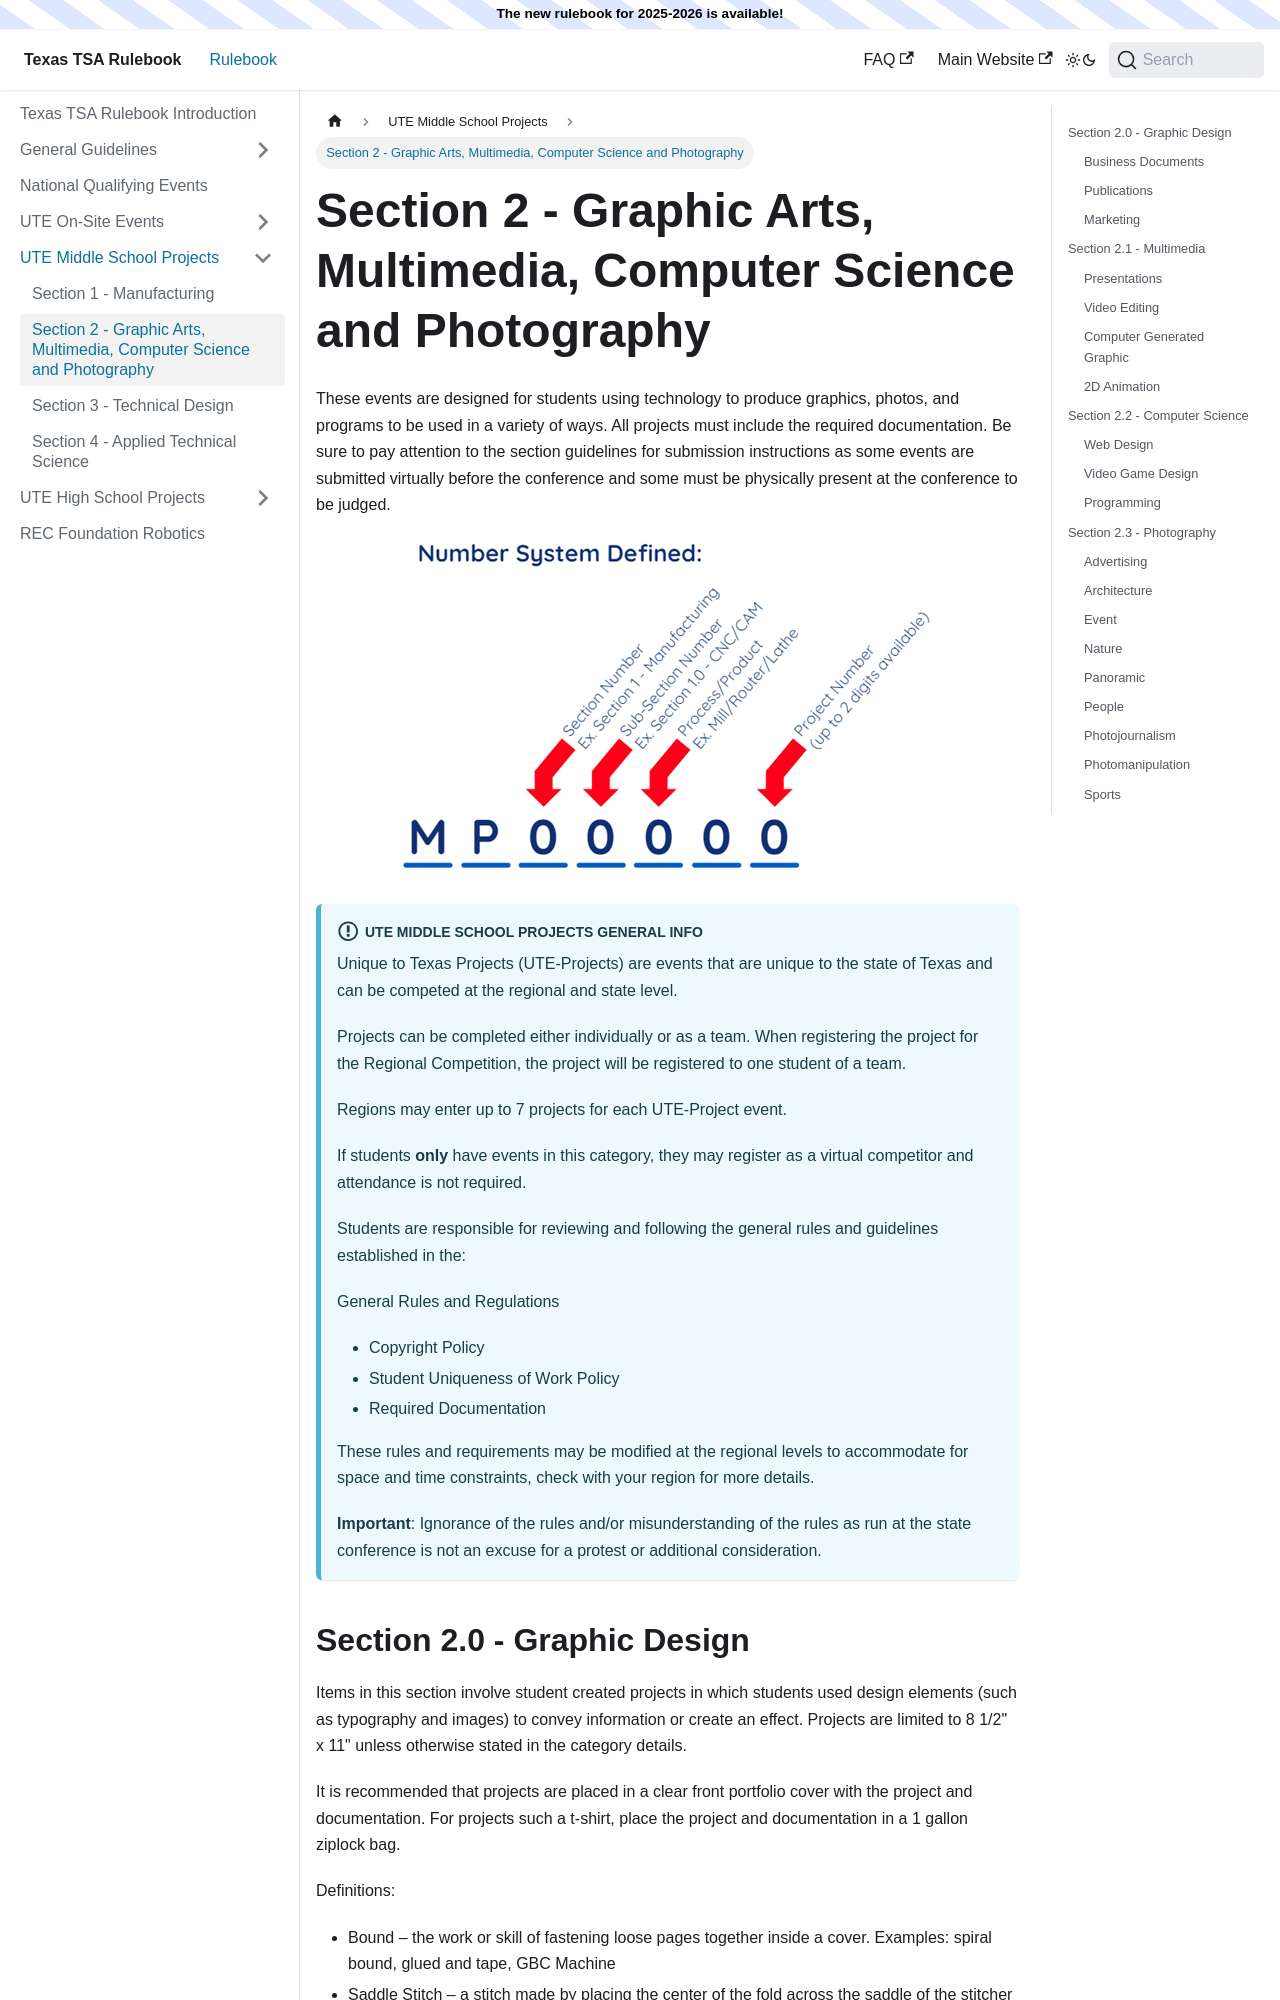

repository: texastsarulebook/texastsarulebook.github.io · page: ute-middle-school-projects/graphic-arts-multimedia-computer-science-photography.html · generator: docusaurus

---
sidebar_position: 2
---

# Section 2 - Graphic Arts, Multimedia, Computer Science and Photography

These events are designed for students using technology to produce graphics, photos, and programs to be used in a variety of ways. All projects must include the required documentation. Be sure to pay attention to the section guidelines for submission instructions as some events are submitted virtually before the conference and some must be physically present at the conference to be judged.

import UteMiddleSchoolProjectsBanner from '/ute-middle-school-projects-banner.mdx'

<UteMiddleSchoolProjectsBanner />

## Section 2.0 - Graphic Design

Items in this section involve student created projects in which students used design elements (such as typography and images) to convey information or create an effect. Projects are limited to 8 1/2" x 11" unless otherwise stated in the category details.

It is recommended that projects are placed in a clear front portfolio cover with the project and documentation. For projects such a t-shirt, place the project and documentation in a 1 gallon ziplock bag.

Definitions:

- Bound – the work or skill of fastening loose pages together inside a cover. Examples: spiral bound, glued and tape, GBC Machine
- Saddle Stitch – a stitch made by placing the center of the fold across the saddle of the stitcher and driving wire staples through and clinching them on the inside. Examples: Magazine or pamphlet

### Business Documents

| Event                                                     | Details                                                                                                                                                                       | Event # |
| --------------------------------------------------------- | ----------------------------------------------------------------------------------------------------------------------------------------------------------------------------- | ------- |
| Business Cards/Name Tags, Etc.                            | Provide (2) different design options on 8.5” x 11” paper.  Choose (1) Final Design and provide a cardstock version not to exceed 3.5”x3.5”. Standard business cards are 3.5”x2”. Copyright names and images cannot be used. All graphics and pictures must be original work of the student. | MP20000 |
| Certificate                                               | Certificate must include Type of Certificate, Reason for Certification, Certificate Recipient, and Certificate Presenter. Copyright names and images cannot be used. All graphics and pictures must be original work of the student. | MP20001 |
| Database Minimum Of 25 Entries and at Least 5 Fields      | Must Show Original Input Data and Two Data Sorts                                                                                                                              | MP20002 |
| Spreadsheet Minimum Of 5 Columns and 5 Rows               | Must Have at Least 2 Formulas                                                                                                                                                 | MP20003 |
| A Word-Processing Document, Any Subject - No Graphics     | The use of AI applications are prohibited. Use of AI will result in disqualification of entry.                   | MP20004 |
| A Word-Processing Document - With Graphics                | The use of AI applications are prohibited. Use of AI will result in disqualification of entry.                   | MP20005 |
| Document Using Word-Processing, Spreadsheet, and Database | The use of AI applications are prohibited. Use of AI will result in disqualification of entry.                   | MP20006 |
| Thematic Poster 12x18 max size                            | Must follow the yearly conference theme                                                                                                                                       | MP20007 |
| Safety Poster                                             | A poster designed to display a safety measure related to a specific workplace or classroom procedure. Size not to exceed 18"x24".                                             | MP20008 |
